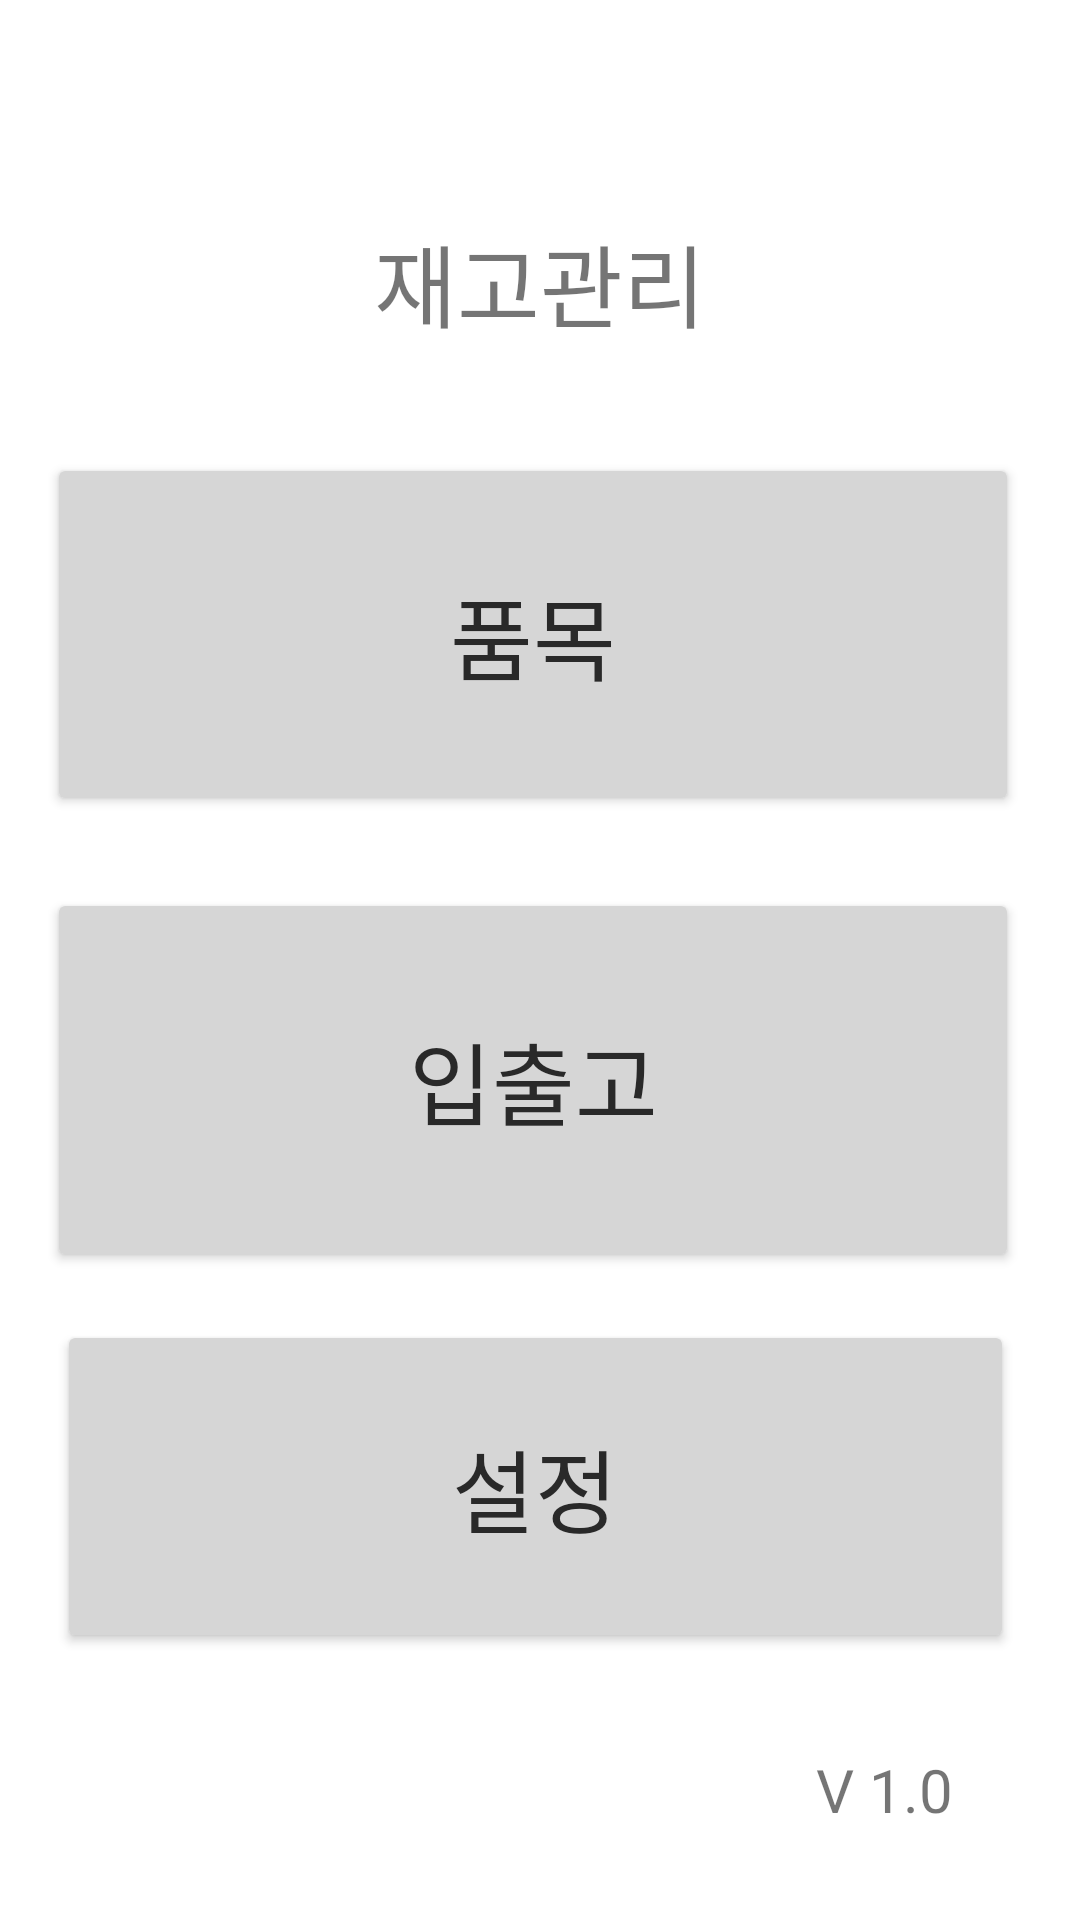

Write the Android layout XML for this screen, with the resource values it uses.
<!-- AndroidManifest.xml: application theme Theme.Parking_program -->
<!-- res/layout/activity_main.xml -->
<?xml version="1.0" encoding="utf-8"?>
<androidx.constraintlayout.widget.ConstraintLayout xmlns:android="http://schemas.android.com/apk/res/android"
    xmlns:app="http://schemas.android.com/apk/res-auto"
    xmlns:tools="http://schemas.android.com/tools"
    android:layout_width="match_parent"
    android:layout_height="match_parent"
    tools:context=".MainActivity">

    <TextView
        android:id="@+id/mainTitle"
        android:layout_width="wrap_content"
        android:layout_height="wrap_content"
        android:text="재고관리"
        android:textSize="30sp"
        app:layout_constraintBottom_toBottomOf="parent"
        app:layout_constraintEnd_toEndOf="parent"
        app:layout_constraintLeft_toLeftOf="parent"
        app:layout_constraintRight_toRightOf="parent"
        app:layout_constraintStart_toStartOf="parent"
        app:layout_constraintTop_toTopOf="parent"
        app:layout_constraintVertical_bias="0.121" />

    <Button
        android:id="@+id/buttonItem"
        android:layout_width="324dp"
        android:layout_height="121dp"
        android:backgroundTint="#D6D6D6"
        android:text="품목"
        android:textColor="#292929"
        android:textSize="30sp"
        app:layout_constraintBottom_toBottomOf="parent"
        app:layout_constraintEnd_toEndOf="parent"
        app:layout_constraintHorizontal_bias="0.436"
        app:layout_constraintStart_toStartOf="parent"
        app:layout_constraintTop_toTopOf="parent"
        app:layout_constraintVertical_bias="0.291" />

    <Button
        android:id="@+id/buttonItemLedger"
        android:layout_width="324dp"
        android:layout_height="128dp"
        android:backgroundTint="#D6D6D6"
        android:text="입출고"
        android:textColor="#292929"
        android:textSize="30sp"
        app:layout_constraintBottom_toBottomOf="parent"
        app:layout_constraintEnd_toEndOf="parent"
        app:layout_constraintHorizontal_bias="0.436"
        app:layout_constraintStart_toStartOf="parent"
        app:layout_constraintTop_toTopOf="parent"
        app:layout_constraintVertical_bias="0.578" />

    <Button
        android:id="@+id/buttonSetting"
        android:layout_width="319dp"
        android:layout_height="111dp"
        android:backgroundTint="#D6D6D6"
        android:text="설정"
        android:textColor="#292929"
        android:textSize="30sp"
        app:layout_constraintBottom_toBottomOf="parent"
        app:layout_constraintEnd_toEndOf="parent"
        app:layout_constraintHorizontal_bias="0.467"
        app:layout_constraintStart_toStartOf="parent"
        app:layout_constraintTop_toTopOf="parent"
        app:layout_constraintVertical_bias="0.832" />

    <TextView
        android:id="@+id/textVersion"
        android:layout_width="wrap_content"
        android:layout_height="wrap_content"
        android:text="V 1.0"
        android:textSize="20sp"
        app:layout_constraintBottom_toBottomOf="parent"
        app:layout_constraintEnd_toEndOf="parent"
        app:layout_constraintHorizontal_bias="0.865"
        app:layout_constraintStart_toStartOf="parent"
        app:layout_constraintTop_toTopOf="parent"
        app:layout_constraintVertical_bias="0.951" />

</androidx.constraintlayout.widget.ConstraintLayout>
<!-- resources referenced by this layout -->
<resources>
  <style name="Theme.Parking_program" parent="Theme.MaterialComponents.DayNight.DarkActionBar">
          
          <item name="colorPrimary">@color/purple_500</item>
          <item name="colorPrimaryVariant">@color/purple_700</item>
          <item name="colorOnPrimary">@color/white</item>
          
          <item name="colorSecondary">@color/teal_200</item>
          <item name="colorSecondaryVariant">@color/teal_700</item>
          <item name="colorOnSecondary">@color/black</item>
          
          <item name="android:statusBarColor">?attr/colorPrimaryVariant</item>
          
      </style>
  <!-- not gathered from this repository: default colours our renderer supplied (Android Studio template values) -->
  <color name="purple_500">#FF6200EE</color>
  <color name="purple_700">#FF3700B3</color>
  <color name="teal_200">#FF03DAC5</color>
  <color name="teal_700">#FF018786</color>
  <color name="black">#FF000000</color>
  <color name="white">#FFFFFFFF</color>
</resources>
